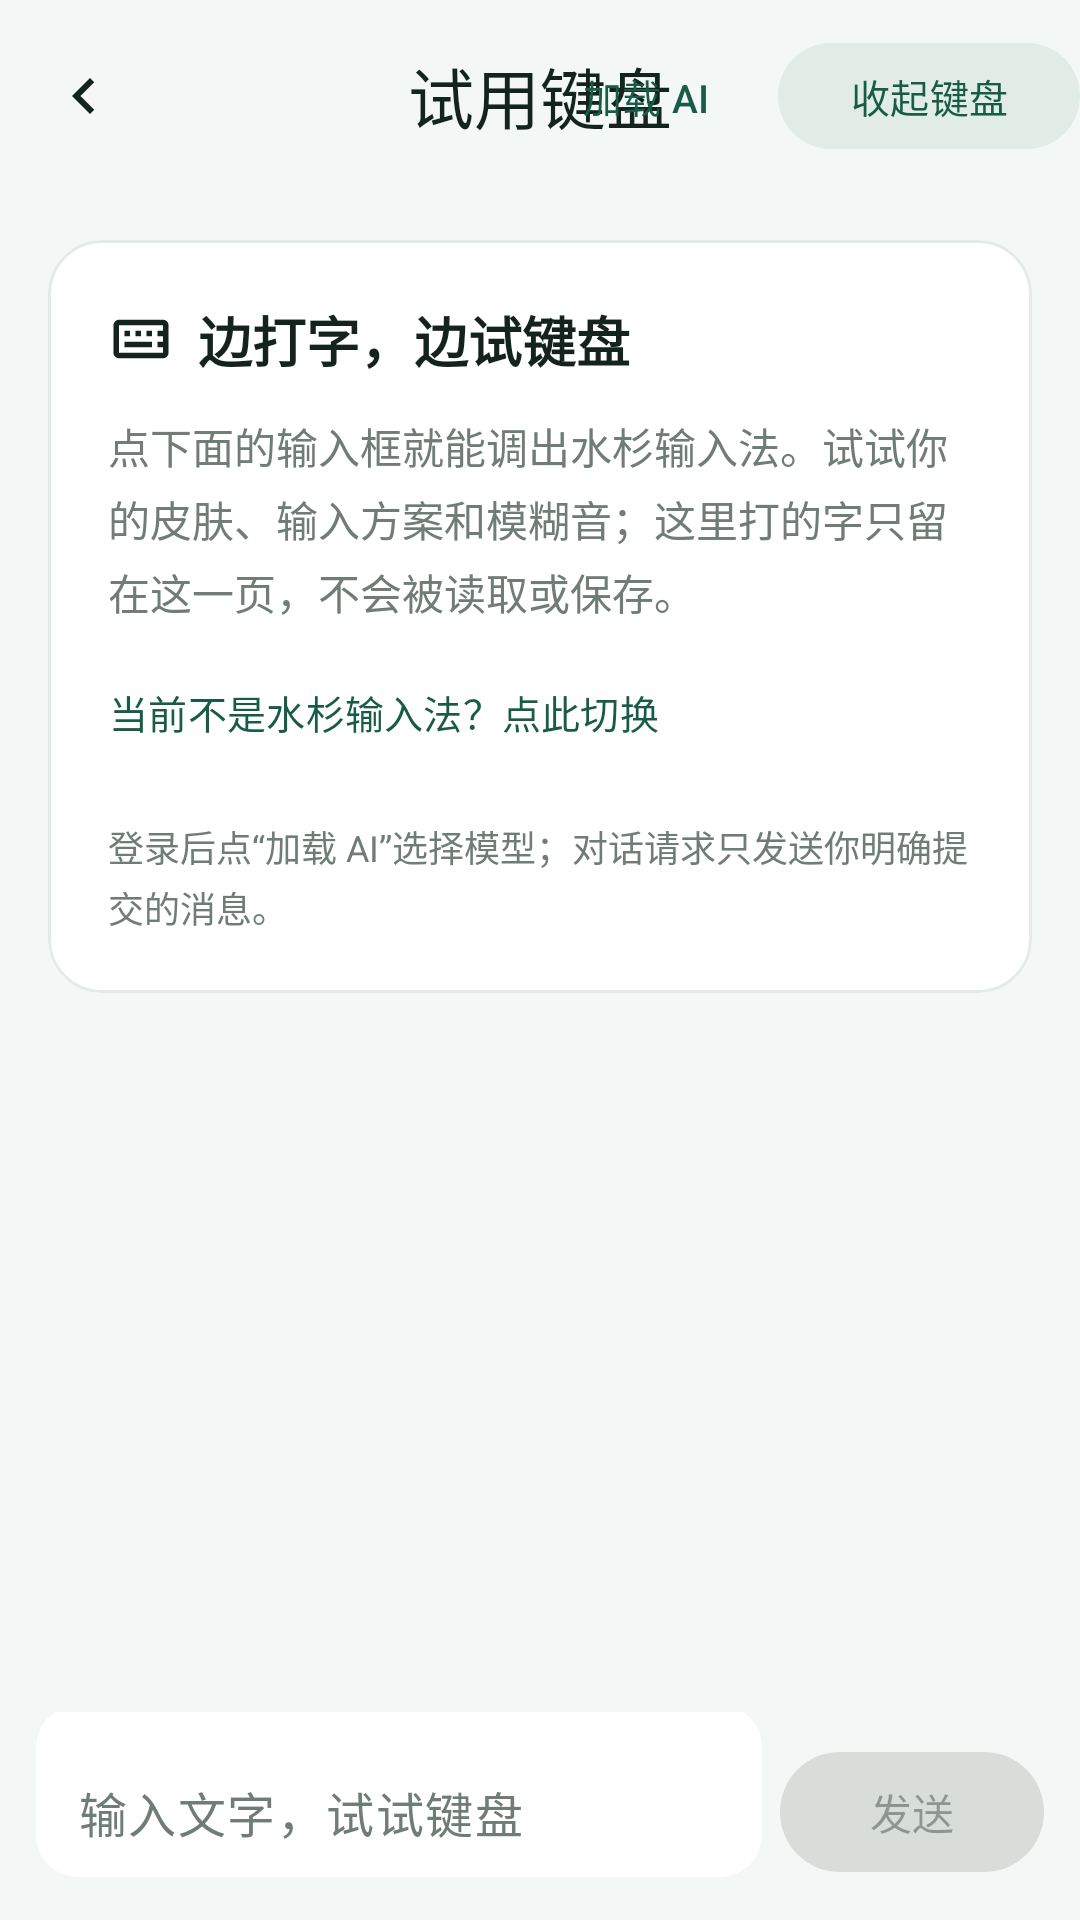

The Android layout XML behind this screen, and the referenced resources:
<!-- AndroidManifest.xml: application theme Theme.MSIME -->
<!-- res/layout/activity_keyboard_tryout.xml -->
<?xml version="1.0" encoding="utf-8"?>
<LinearLayout
    xmlns:android="http://schemas.android.com/apk/res/android"
    xmlns:app="http://schemas.android.com/apk/res-auto"
    android:id="@+id/tryout_root"
    android:layout_width="match_parent"
    android:layout_height="match_parent"
    android:background="?android:attr/colorBackground"
    android:orientation="vertical">

    <com.google.android.material.appbar.MaterialToolbar
        android:id="@+id/tryout_bar"
        android:layout_width="match_parent"
        android:layout_height="?attr/actionBarSize"
        app:navigationIcon="@drawable/ic_tryout_back"
        app:navigationContentDescription="@string/tryout_back"
        app:title="@string/keyboard_try"
        app:titleCentered="true"
        app:titleTextColor="@color/ink">

        <com.google.android.material.button.MaterialButton
            android:id="@+id/tryout_dismiss"
            style="@style/Widget.Material3.Button.TonalButton"
            android:layout_width="wrap_content"
            android:layout_height="wrap_content"
            android:layout_gravity="end"
            android:insetTop="0dp"
            android:insetBottom="0dp"
            android:minHeight="0dp"
            android:paddingTop="8dp"
            android:paddingBottom="8dp"
            android:text="@string/tryout_dismiss_keyboard"
            android:textSize="13sp"
            app:cornerRadius="18dp" />

        <com.google.android.material.button.MaterialButton
            android:id="@+id/tryout_ai_load"
            style="@style/Widget.Material3.Button.TextButton"
            android:layout_width="wrap_content"
            android:layout_height="wrap_content"
            android:layout_gravity="end"
            android:insetTop="0dp"
            android:insetBottom="0dp"
            android:minHeight="0dp"
            android:text="加载 AI"
            android:textSize="13sp" />
    </com.google.android.material.appbar.MaterialToolbar>

    <androidx.core.widget.NestedScrollView
        android:layout_width="match_parent"
        android:layout_height="0dp"
        android:layout_weight="1"
        android:clipToPadding="false"
        android:padding="16dp">

        <com.google.android.material.card.MaterialCardView
            android:layout_width="match_parent"
            android:layout_height="wrap_content"
            app:cardBackgroundColor="@color/surface"
            app:cardCornerRadius="18dp"
            app:cardElevation="0dp">

            <LinearLayout
                android:layout_width="match_parent"
                android:layout_height="wrap_content"
                android:orientation="vertical"
                android:padding="20dp">

                <LinearLayout
                    android:layout_width="wrap_content"
                    android:layout_height="wrap_content"
                    android:gravity="center_vertical"
                    android:orientation="horizontal">

                    <ImageView
                        android:layout_width="22dp"
                        android:layout_height="22dp"
                        android:contentDescription="@null"
                        android:src="@drawable/ic_tab_keyboard"
                        app:tint="@color/ink" />

                    <TextView
                        android:layout_width="wrap_content"
                        android:layout_height="wrap_content"
                        android:layout_marginStart="8dp"
                        android:text="@string/tryout_heading"
                        android:textColor="@color/ink"
                        android:textSize="18sp"
                        android:textStyle="bold" />
                </LinearLayout>

                <TextView
                    android:id="@+id/tryout_chat"
                    android:layout_width="match_parent"
                    android:layout_height="wrap_content"
                    android:layout_marginTop="16dp"
                    android:background="@color/mist"
                    android:padding="12dp"
                    android:textColor="@color/ink"
                    android:textSize="14sp"
                    android:visibility="gone" />

                <TextView
                    android:layout_width="match_parent"
                    android:layout_height="wrap_content"
                    android:layout_marginTop="12dp"
                    android:lineSpacingExtra="4dp"
                    android:text="@string/tryout_body"
                    android:textColor="@color/text_secondary"
                    android:textSize="14sp" />

                <com.google.android.material.button.MaterialButton
                    android:id="@+id/tryout_switch"
                    style="@style/Widget.Material3.Button.TextButton"
                    android:layout_width="wrap_content"
                    android:layout_height="wrap_content"
                    android:layout_marginTop="6dp"
                    android:paddingStart="0dp"
                    android:text="@string/tryout_switch_ime"
                    android:textSize="13sp"
                    app:iconPadding="6dp" />

                <TextView
                    android:layout_width="match_parent"
                    android:layout_height="wrap_content"
                    android:layout_marginTop="12dp"
                    android:lineSpacingExtra="3dp"
                    android:text="@string/tryout_ai_absent"
                    android:textColor="@color/text_secondary"
                    android:textSize="12sp" />
            </LinearLayout>
        </com.google.android.material.card.MaterialCardView>
    </androidx.core.widget.NestedScrollView>

    <LinearLayout
        android:layout_width="match_parent"
        android:layout_height="wrap_content"
        android:layout_marginStart="12dp"
        android:layout_marginEnd="12dp"
        android:layout_marginBottom="12dp"
        android:gravity="bottom"
        android:orientation="horizontal">

      <com.google.android.material.textfield.TextInputLayout
        android:layout_width="0dp"
        android:layout_height="wrap_content"
        android:layout_weight="1"
        app:boxBackgroundColor="@color/surface"
        app:boxCornerRadiusBottomEnd="14dp"
        app:boxCornerRadiusBottomStart="14dp"
        app:boxCornerRadiusTopEnd="14dp"
        app:boxCornerRadiusTopStart="14dp"
        app:boxStrokeWidth="0dp"
        app:boxStrokeWidthFocused="0dp"
        app:hintEnabled="false"
        style="@style/Widget.Material3.TextInputLayout.FilledBox">

        <com.google.android.material.textfield.TextInputEditText
            android:id="@+id/tryout_field"
            android:layout_width="match_parent"
            android:layout_height="wrap_content"
            android:background="@null"
            android:hint="@string/tryout_hint"
            android:inputType="textMultiLine|textCapSentences"
            android:maxLines="5"
            android:minHeight="52dp"
            android:paddingStart="14dp"
            android:paddingEnd="14dp"
            android:textColor="@color/ink"
            android:textColorHint="@color/text_secondary"
            android:textSize="16sp" />
      </com.google.android.material.textfield.TextInputLayout>
      <com.google.android.material.button.MaterialButton
          android:id="@+id/tryout_ai_send"
          style="@style/Widget.Material3.Button.TonalButton"
          android:layout_width="wrap_content"
          android:layout_height="wrap_content"
          android:layout_marginStart="6dp"
          android:text="发送"
          android:enabled="false" />
    </LinearLayout>
</LinearLayout>
<!-- resources referenced by this layout -->
<resources>
  <color name="ink">#14231D</color>
  <color name="mist">#F3F7F5</color>
  <color name="surface">#FFFFFF</color>
  <color name="text_secondary">#707C76</color>
  <!-- drawable ic_tab_keyboard (drawable) -->
  <?xml version="1.0" encoding="utf-8"?>
  <vector xmlns:android="http://schemas.android.com/apk/res/android"
      android:width="24dp" android:height="24dp" android:viewportWidth="24" android:viewportHeight="24">
      <path android:fillColor="@android:color/white" android:pathData="M20,5H4C2.9,5 2,5.9 2,7v10c0,1.1 0.9,2 2,2h16c1.1,0 2,-0.9 2,-2V7C22,5.9 21.1,5 20,5zM20,17H4V7h16V17zM6,9h2v2H6V9zM10,9h2v2h-2V9zM14,9h2v2h-2V9zM18,9h2v2h-2V9zM6,13h2v2H6V13zM8,15h8v-2H8V15zM18,13h2v2h-2V13z" />
  </vector>
  <!-- drawable ic_tryout_back (drawable) -->
  <?xml version="1.0" encoding="utf-8"?>
  <vector xmlns:android="http://schemas.android.com/apk/res/android"
      android:width="24dp" android:height="24dp" android:viewportWidth="24" android:viewportHeight="24"
      android:tint="@color/ink">
      <path android:fillColor="@android:color/white" android:pathData="M15.41,7.41L14,6l-6,6 6,6 1.41,-1.41L10.83,12z" />
  </vector>
  <string name="keyboard_try">试用键盘</string>
  <string name="tryout_ai_absent">登录后点“加载 AI”选择模型；对话请求只发送你明确提交的消息。</string>
  <string name="tryout_back">返回</string>
  <string name="tryout_body">点下面的输入框就能调出水杉输入法。试试你的皮肤、输入方案和模糊音；这里打的字只留在这一页，不会被读取或保存。</string>
  <string name="tryout_dismiss_keyboard">收起键盘</string>
  <string name="tryout_heading">边打字，边试键盘</string>
  <string name="tryout_hint">输入文字，试试键盘</string>
  <string name="tryout_switch_ime">当前不是水杉输入法？点此切换</string>
  <style name="Theme.MSIME" parent="Theme.MSIME.Base" />
  <style name="Theme.MSIME.Base" parent="Theme.Material3.DayNight.NoActionBar">
          <item name="colorPrimary">@color/forest</item>
          <item name="colorOnPrimary">@color/surface</item>
          <item name="colorSecondary">@color/needle</item>
          <item name="colorTertiary">@color/cone</item>
          <item name="android:colorBackground">@color/mist</item>
          <item name="colorSurface">@color/surface</item>
          <item name="colorOnSurface">@color/ink</item>
  
          
          <item name="colorPrimaryContainer">@color/surface_variant</item>
          <item name="colorOnPrimaryContainer">@color/forest</item>
          <item name="colorSecondaryContainer">@color/surface_variant</item>
          <item name="colorOnSecondaryContainer">@color/forest</item>
          <item name="colorSurfaceVariant">@color/surface_variant</item>
          <item name="colorOnSurfaceVariant">@color/text_secondary</item>
          <item name="colorSurfaceContainerLowest">@color/surface</item>
          <item name="colorSurfaceContainerLow">@color/surface</item>
          <item name="colorSurfaceContainer">@color/surface</item>
          <item name="colorSurfaceContainerHigh">@color/mist</item>
          <item name="colorSurfaceContainerHighest">@color/mist</item>
          <item name="colorOutline">@color/hairline</item>
          <item name="colorOutlineVariant">@color/hairline</item>
  
          <item name="android:statusBarColor">@android:color/transparent</item>
          <item name="android:navigationBarColor">@android:color/transparent</item>
      </style>
  <color name="forest">#185C48</color>
  <color name="needle">#4D8A72</color>
  <color name="cone">#A7673B</color>
  <color name="surface_variant">#E2ECE7</color>
  <color name="hairline">#E4EAE7</color>
</resources>
